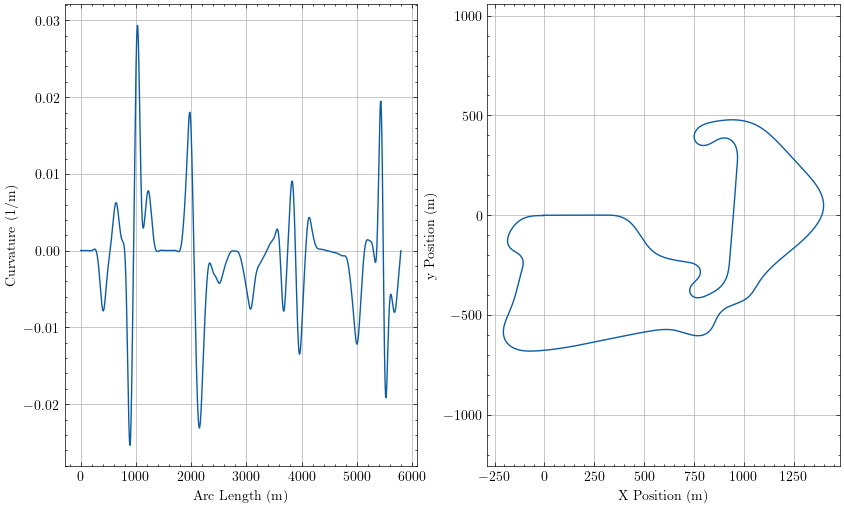

The file beside this chart, header and first rows:
sLap, u, Kt, aTheta, xi, yi
0.0, 5.405571290562036e-13, 2.49631443457368e-05, -7.738423456135004e-05, -5.006, 8.17885680762277e-05
0.6535, 1.8984681116660254e-13, 2.496314361915044e-05, -6.10699882741295e-05, -4.353, 3.654631833729939e-05
2.899, -2.3768599261932507e-11, 2.4963127457193008e-05, -5.006195960750233e-06, -2.107, -3.765266356151728e-05
5.145, -1.0284365580264804e-10, 2.4962995595694285e-05, 5.105743013246249e-05, 0.1388, 1.4059738091956564e-05
5.799, -1.3993877309894863e-10, 2.4962917736080374e-05, 6.737156560623874e-05, 0.7924, 5.2758410721221856e-05
6.452, -1.8062683700758835e-10, 2.4962814228363392e-05, 8.368563245467036e-05, 1.446, 0.0001021
8.698, -3.6281433627134324e-10, 2.4962213165608357e-05, 0.0001397, 3.692, 0.000353
10.94, -5.940751594986467e-10, 2.4961147828806153e-05, 0.0001958, 5.938, 0.0007298
11.6, -6.674787727163187e-10, 2.4960734805057707e-05, 0.0002121, 6.591, 0.0008631
12.25, -7.434777748004069e-10, 2.496027500301112e-05, 0.0002284, 7.245, 0.001007
14.5, -1.006654852870707e-09, 2.4958306226995693e-05, 0.0002845, 9.491, 0.001583
16.74, -1.2511449138012688e-09, 2.4955767375678427e-05, 0.0003405, 11.74, 0.002285
17.4, -1.3146859044588644e-09, 2.495492752343059e-05, 0.0003568, 12.39, 0.002513
18.05, -1.3718528251407184e-09, 2.4954050941324793e-05, 0.0003732, 13.04, 0.002751
20.3, -1.5179814082771642e-09, 2.4950785828292825e-05, 0.0004292, 15.29, 0.003652
22.54, -1.5570981428265755e-09, 2.4947312697502196e-05, 0.0004852, 17.54, 0.004679
23.2, -1.5429238311170722e-09, 2.4946297436890606e-05, 0.0005015, 18.19, 0.005002
23.85, -1.5172359388028072e-09, 2.4945297656511932e-05, 0.0005178, 18.84, 0.005335
26.09, -1.319389467669884e-09, 2.4942077384303487e-05, 0.0005739, 21.09, 0.006561
28.34, -9.3486982459825e-10, 2.493951106921144e-05, 0.0006299, 23.33, 0.007912
28.99, -7.847331509915098e-10, 2.4938947260243678e-05, 0.0006462, 23.99, 0.008329
29.65, -6.154052110152887e-10, 2.4938489282333163e-05, 0.0006625, 24.64, 0.008757
31.89, 1.1090721761218876e-10, 2.493787900553504e-05, 0.0007185, 26.89, 0.01031
34.14, 1.0710374964020362e-09, 2.4939162487977097e-05, 0.0007745, 29.13, 0.01198
34.79, 1.3962440031531715e-09, 2.4939967016226673e-05, 0.0007908, 29.79, 0.0125
35.45, 1.7404334717183028e-09, 2.4940990130634073e-05, 0.0008071, 30.44, 0.01302
37.69, 3.0801157928048044e-09, 2.494636018697254e-05, 0.0008631, 32.69, 0.01489
39.94, 4.650030216919436e-09, 2.495499752046024e-05, 0.0009191, 34.93, 0.01689
40.59, 5.1477077541699865e-09, 2.495819881963377e-05, 0.0009354, 35.59, 0.0175
41.25, 5.6636173261877366e-09, 2.4961729189828135e-05, 0.0009518, 36.24, 0.01812
43.49, 7.559475820249186e-09, 2.4976547224277495e-05, 0.001008, 38.48, 0.02032
45.74, 9.618782846333156e-09, 2.4995806637741564e-05, 0.001064, 40.73, 0.02264
46.39, 1.0243658106365917e-08, 2.5002297927279044e-05, 0.00108, 41.38, 0.02334
47.04, 1.0876020714762073e-08, 2.5009195712358304e-05, 0.001097, 42.04, 0.02406
49.29, 1.3101204762841073e-08, 2.503611545188783e-05, 0.001153, 44.28, 0.02658
51.54, 1.5353300005669878e-08, 2.5068062868308332e-05, 0.001209, 46.53, 0.02923
52.19, 1.6003603410565897e-08, 2.507831243798156e-05, 0.001225, 47.18, 0.03003
52.84, 1.664900463117251e-08, 2.508897886878224e-05, 0.001242, 47.84, 0.03084
55.09, 1.879488914906882e-08, 2.512881357188753e-05, 0.001298, 50.08, 0.03369
57.33, 2.0760994110828297e-08, 2.5173265756534523e-05, 0.001355, 52.33, 0.03667
57.99, 2.128654229401034e-08, 2.518701050836299e-05, 0.001371, 52.98, 0.03756
58.64, 2.178474400959966e-08, 2.5201081244095105e-05, 0.001388, 53.64, 0.03846
60.89, 2.3264933474381463e-08, 2.5251753262369142e-05, 0.001444, 55.88, 0.04164
63.13, 2.4294550292999786e-08, 2.530524362058402e-05, 0.001501, 58.13, 0.04495
63.79, 2.4492370244480103e-08, 2.532119324961e-05, 0.001518, 58.78, 0.04593
64.44, 2.4639789719387775e-08, 2.533724554310451e-05, 0.001534, 59.43, 0.04693
66.69, 2.4711023240892613e-08, 2.5392807722032403e-05, 0.001591, 61.68, 0.05044
68.93, 2.4009592313625563e-08, 2.5447662232591195e-05, 0.001648, 63.93, 0.05408
69.59, 2.3641902156018618e-08, 2.5463242747172952e-05, 0.001665, 64.58, 0.05516
70.24, 2.31928749321475e-08, 2.5478545259417413e-05, 0.001682, 65.23, 0.05625
72.48, 2.0993567039392766e-08, 2.5528374385478416e-05, 0.001739, 67.48, 0.0601
74.73, 1.7667980324708783e-08, 2.557199943465738e-05, 0.001796, 69.72, 0.06406
75.38, 1.6468100552884816e-08, 2.5583165895647123e-05, 0.001813, 70.38, 0.06524
76.04, 1.5158690616524578e-08, 2.559350114887481e-05, 0.00183, 71.03, 0.06643
78.28, 9.765564672967024e-09, 2.5621767228204668e-05, 0.001887, 73.28, 0.07061
80.53, 2.8878215180490203e-09, 2.5636253964994003e-05, 0.001945, 75.52, 0.07491
81.18, 5.886667741151334e-10, 2.5637402989861325e-05, 0.001961, 76.18, 0.07619
81.84, -1.8515658897494486e-09, 2.5636993017693125e-05, 0.001978, 76.83, 0.07747
84.08, -1.134883722842549e-08, 2.5622509393510164e-05, 0.002036, 79.08, 0.08198
86.33, -2.2660224068628883e-08, 2.5584659076507462e-05, 0.002093, 81.32, 0.08662
... 3,941 more rows
